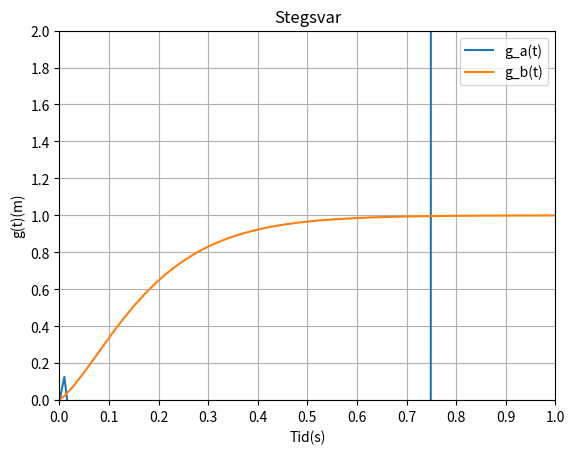

Write Python code to recreate this figure. (Note: this script raises an exception after producing the figure.)
import matplotlib.pyplot as plt
import numpy as np

def g_a(t):
    return (8/25*(np.exp(-8*t)*(3*np.sin(6*t) - 4*np.cos(6*t)) + 4) + 7/54*np.exp(8)*(6*t*np.cos(6*t) - np.sin(6*t)))

def g_b(t):
    return (1 - np.exp(-10*t) - 8*t*np.exp(-10*t))

def g_c(t):
    pass

t_values = np.linspace(-10, 10, 1000)
a_values = g_a(t_values)
b_values = g_b(t_values)

fig = plt.figure()
ax = fig.add_subplot(1, 1, 1)

# Move both x and y axis to origin
ax.spines['bottom'].set_position('zero')
ax.spines['left'].set_position('zero')

plt.xlim(0, 1) 
plt.ylim(0, 2)

# Set tick spacing in the axes
ax.xaxis.set_major_locator(plt.MultipleLocator(0.1))
ax.yaxis.set_major_locator(plt.MultipleLocator(0.2))

plt.plot(t_values, a_values , label="g_a(t)")
plt.plot(t_values, b_values , label="g_b(t)")

plt.title('Stegsvar')
plt.ylabel('g(t)(m)')
plt.xlabel('Tid(s)')
plt.legend()
plt.grid(True)

plt.savefig("rapport/plots/images/stegsvar.png")

plt.show()
